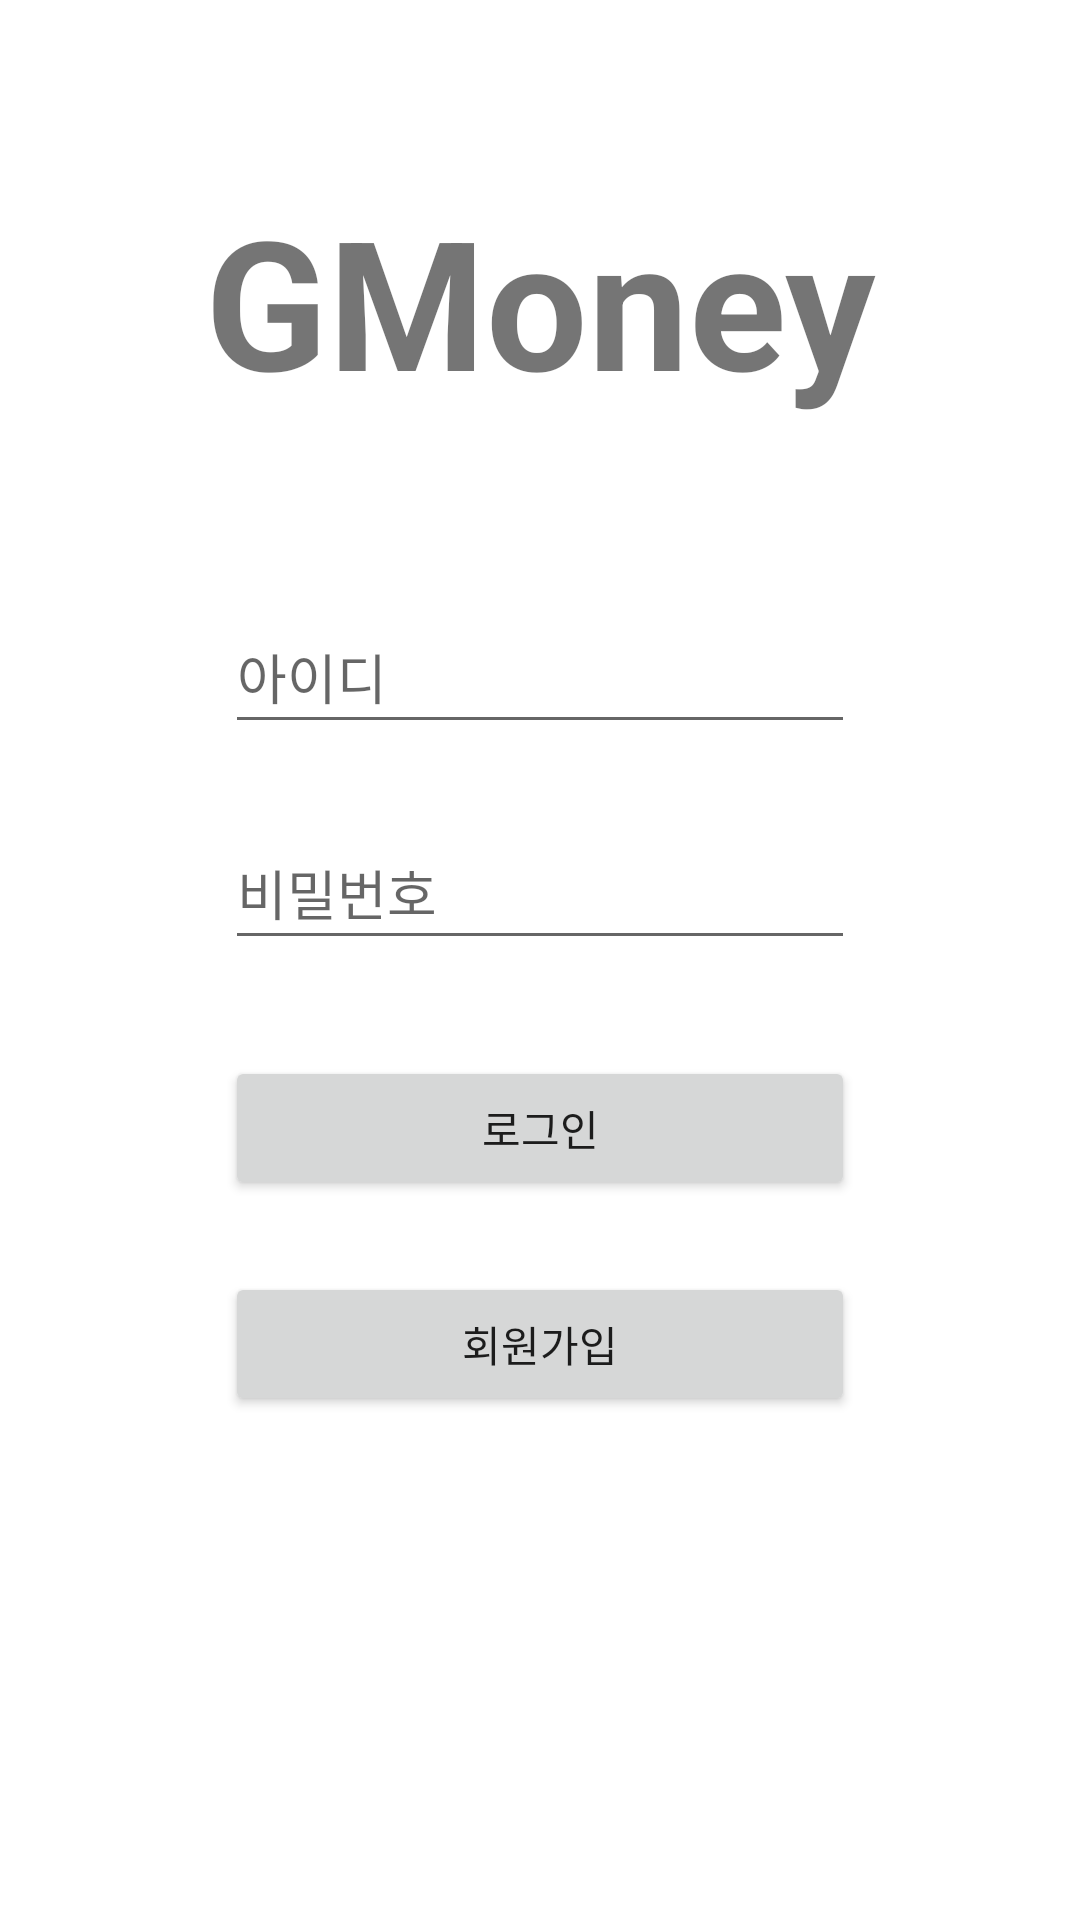

Here is an Android app screen rendered from its layout file. Give the layout XML and the strings, colors and styles it references.
<!-- AndroidManifest.xml: application theme Theme.Gmoney -->
<!-- res/layout/activity_login.xml -->
<?xml version="1.0" encoding="utf-8"?>
<androidx.constraintlayout.widget.ConstraintLayout xmlns:android="http://schemas.android.com/apk/res/android"
    xmlns:app="http://schemas.android.com/apk/res-auto"
    xmlns:tools="http://schemas.android.com/tools"
    android:layout_width="match_parent"
    android:layout_height="match_parent"
    tools:context=".LoginActivity">

    <EditText
        android:id="@+id/et_id"
        android:layout_width="wrap_content"
        android:layout_height="wrap_content"
        android:layout_marginStart="8dp"
        android:layout_marginTop="200dp"
        android:layout_marginEnd="8dp"
        android:ems="10"
        android:hint="아이디"
        android:inputType="textPersonName"
        android:minHeight="48dp"
        app:layout_constraintEnd_toEndOf="parent"
        app:layout_constraintStart_toStartOf="parent"
        app:layout_constraintTop_toTopOf="parent" />

    <Button
        android:id="@+id/btn_login"
        android:layout_width="0dp"
        android:layout_height="wrap_content"
        android:layout_marginTop="32dp"
        android:text="로그인"
        app:layout_constraintEnd_toEndOf="@+id/et_pass"
        app:layout_constraintStart_toStartOf="@+id/et_pass"
        app:layout_constraintTop_toBottomOf="@+id/et_pass" />

    <Button
        android:id="@+id/btn_register"
        android:layout_width="0dp"
        android:layout_height="wrap_content"
        android:layout_marginTop="24dp"
        android:text="회원가입"
        app:layout_constraintEnd_toEndOf="@+id/btn_login"
        app:layout_constraintStart_toStartOf="@+id/btn_login"
        app:layout_constraintTop_toBottomOf="@+id/btn_login" />

    <TextView
        android:id="@+id/textView2"
        android:layout_width="wrap_content"
        android:layout_height="wrap_content"
        android:fontFamily="sans-serif"
        android:text="GMoney"
        android:textSize="60sp"
        android:textStyle="bold"
        app:layout_constraintBottom_toTopOf="@+id/et_id"
        app:layout_constraintEnd_toEndOf="parent"
        app:layout_constraintStart_toStartOf="parent"
        app:layout_constraintTop_toTopOf="parent" />

    <EditText
        android:id="@+id/et_pass"
        android:layout_width="wrap_content"
        android:layout_height="wrap_content"
        android:layout_marginTop="24dp"
        android:ems="10"
        android:hint="비밀번호"
        android:inputType="textPassword"
        android:minHeight="48dp"
        app:layout_constraintEnd_toEndOf="@+id/et_id"
        app:layout_constraintStart_toStartOf="@+id/et_id"
        app:layout_constraintTop_toBottomOf="@+id/et_id" />
</androidx.constraintlayout.widget.ConstraintLayout>
<!-- resources referenced by this layout -->
<resources>
  <style name="Theme.Gmoney" parent="Theme.MaterialComponents.DayNight.DarkActionBar">
          
          <item name="colorPrimary">@color/purple_500</item>
          <item name="colorPrimaryVariant">@color/purple_700</item>
          <item name="colorOnPrimary">@color/white</item>
          
          <item name="colorSecondary">@color/teal_200</item>
          <item name="colorSecondaryVariant">@color/teal_700</item>
          <item name="colorOnSecondary">@color/black</item>
          
          <item name="android:statusBarColor" tools:targetApi="l">?attr/colorPrimaryVariant</item>
          
      </style>
  <!-- not gathered from this repository: default colours our renderer supplied (Android Studio template values) -->
  <color name="purple_500">#FF6200EE</color>
  <color name="purple_700">#FF3700B3</color>
  <color name="teal_200">#FF03DAC5</color>
  <color name="teal_700">#FF018786</color>
  <color name="black">#FF000000</color>
  <color name="white">#FFFFFFFF</color>
</resources>
